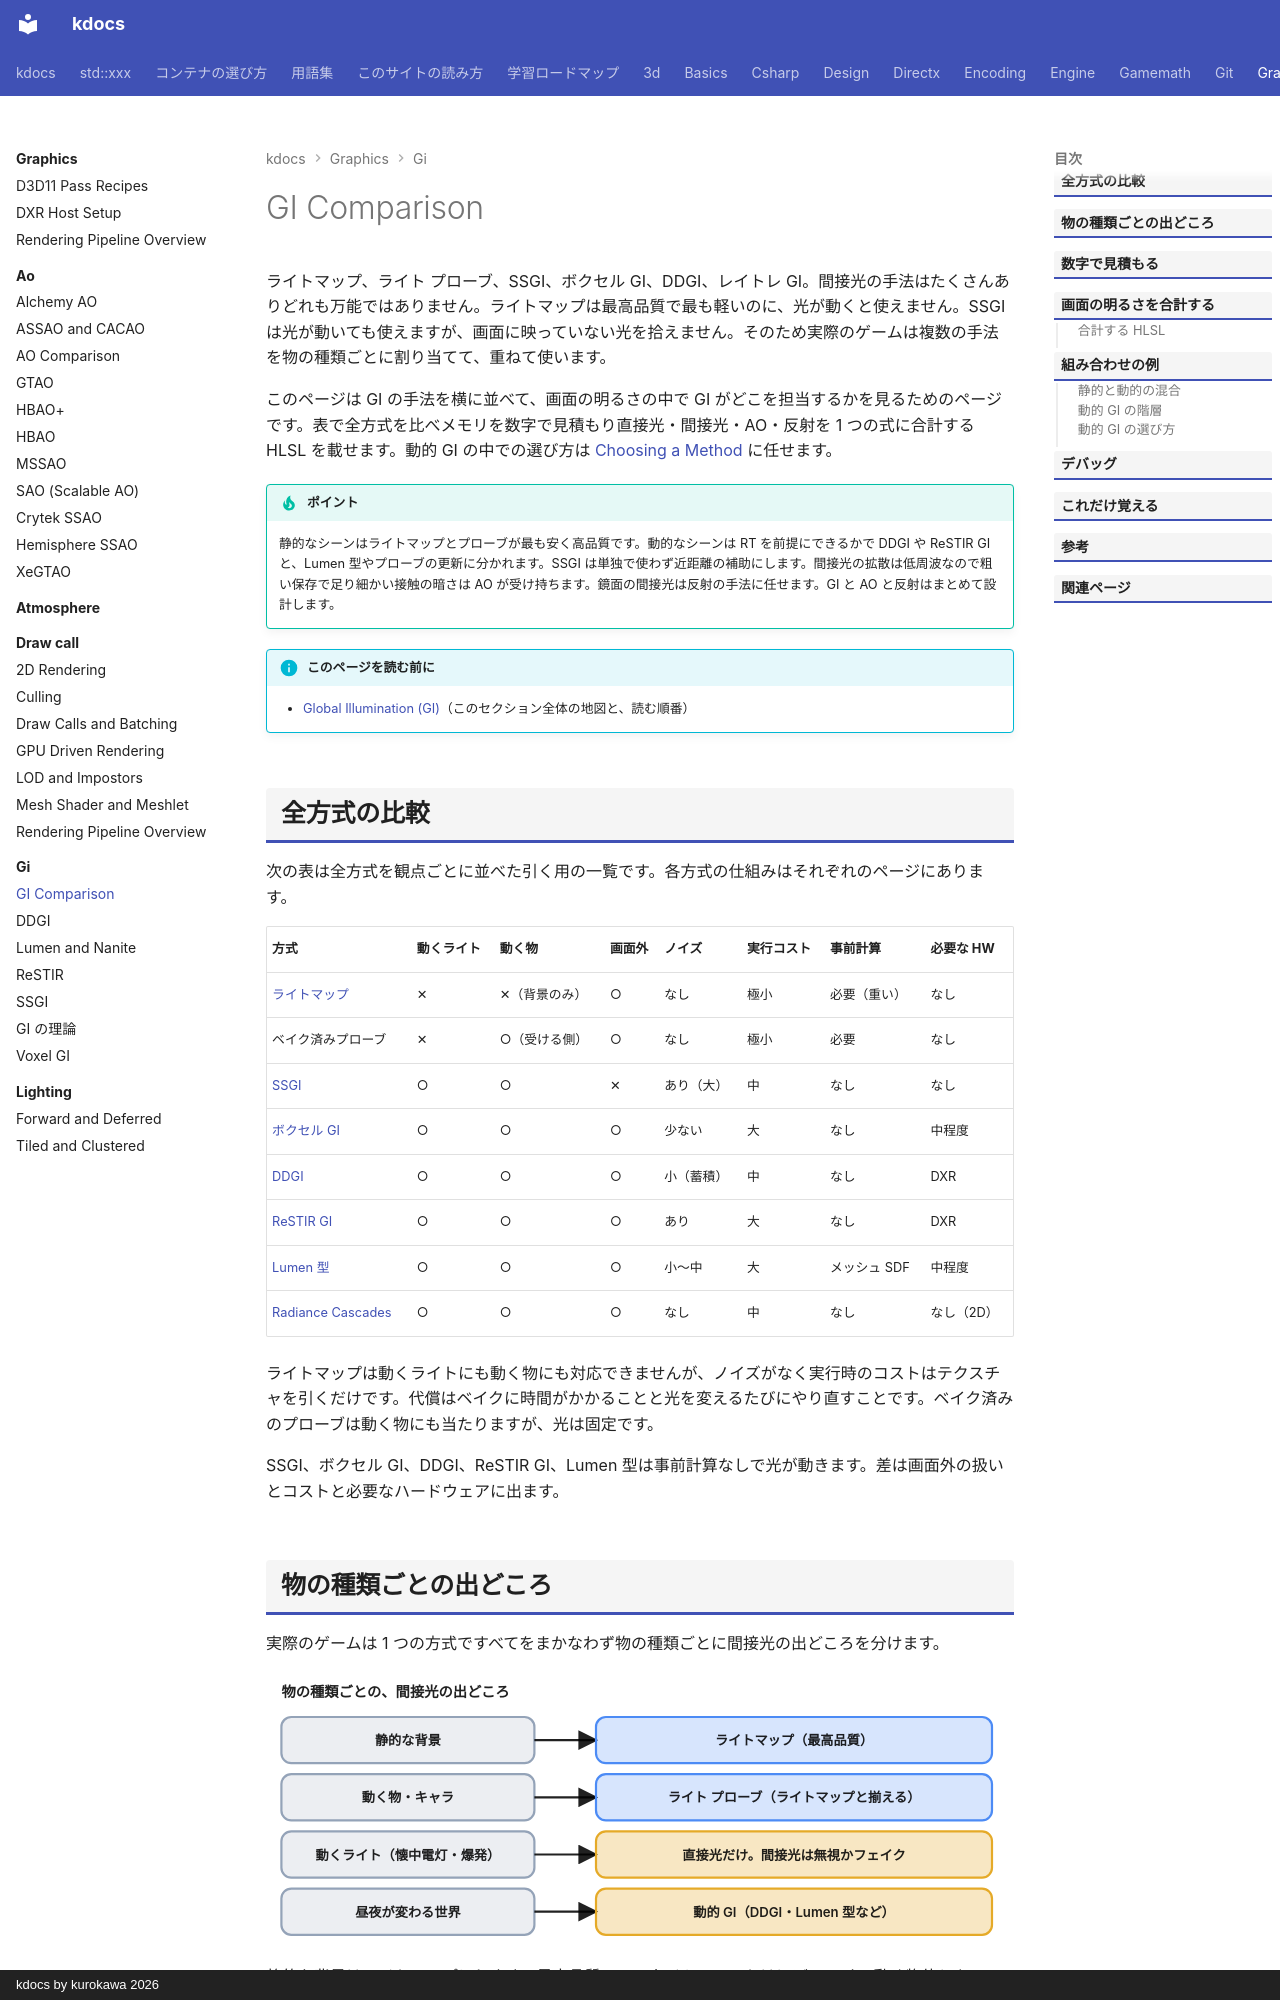

repository: qwzxdf/kdocs · page: graphics/gi/comparison/index.html · generator: mkdocs · copyright: kdocs by kurokawa 2026

---
title: GI Comparison
tags:
  - 描画
---

# GI Comparison

ライトマップ、ライト プローブ、SSGI、ボクセル GI、DDGI、レイトレ GI。間接光の手法はたくさんありどれも万能ではありません。ライトマップは最高品質で最も軽いのに、光が動くと使えません。SSGI は光が動いても使えますが、画面に映っていない光を拾えません。そのため実際のゲームは複数の手法を物の種類ごとに割り当てて、重ねて使います。

このページは GI の手法を横に並べて、画面の明るさの中で GI がどこを担当するかを見るためのページです。表で全方式を比べメモリを数字で見積もり直接光・間接光・AO・反射を 1 つの式に合計する HLSL を載せます。動的 GI の中での選び方は [Choosing a Method](rt-gi/choosing.md) に任せます。

!!! tip "ポイント"
    静的なシーンはライトマップとプローブが最も安く高品質です。動的なシーンは RT を前提にできるかで DDGI や ReSTIR GI と、Lumen 型やプローブの更新に分かれます。SSGI は単独で使わず近距離の補助にします。間接光の拡散は低周波なので粗い保存で足り細かい接触の暗さは AO が受け持ちます。鏡面の間接光は反射の手法に任せます。GI と AO と反射はまとめて設計します。

!!! info "このページを読む前に"
    - [Global Illumination (GI)](index.md)（このセクション全体の地図と、読む順番）

## 全方式の比較

次の表は全方式を観点ごとに並べた引く用の一覧です。各方式の仕組みはそれぞれのページにあります。

| 方式 | 動くライト | 動く物 | 画面外 | ノイズ | 実行コスト | 事前計算 | 必要な HW |
| --- | --- | --- | --- | --- | --- | --- | --- |
| [ライトマップ](lightmaps/index.md) | ✕ | ✕（背景のみ） | ○ | なし | 極小 | 必要（重い） | なし |
| ベイク済みプローブ | ✕ | ○（受ける側） | ○ | なし | 極小 | 必要 | なし |
| [SSGI](ssgi.md) | ○ | ○ | ✕ | あり（大） | 中 | なし | なし |
| [ボクセル GI](voxel-gi.md) | ○ | ○ | ○ | 少ない | 大 | なし | 中程度 |
| [DDGI](ddgi.md) | ○ | ○ | ○ | 小（蓄積） | 中 | なし | DXR |
| [ReSTIR GI](restir.md) | ○ | ○ | ○ | あり | 大 | なし | DXR |
| [Lumen 型](lumen.md) | ○ | ○ | ○ | 小〜中 | 大 | メッシュ SDF | 中程度 |
| [Radiance Cascades](rt-gi/radiance-cascades.md) | ○ | ○ | ○ | なし | 中 | なし | なし（2D） |

ライトマップは動くライトにも動く物にも対応できませんが、ノイズがなく実行時のコストはテクスチャを引くだけです。代償はベイクに時間がかかることと光を変えるたびにやり直すことです。ベイク済みのプローブは動く物にも当たりますが、光は固定です。

SSGI、ボクセル GI、DDGI、ReSTIR GI、Lumen 型は事前計算なしで光が動きます。差は画面外の扱いとコストと必要なハードウェアに出ます。
